The GitHub repository BeObm/PlantGraphNet contains a labelled image folder "images" with 10 categories: amm, calluna, empetrum, grass, lichens, myrica, non-vegetation, rosa rugosa, salix, trees. Examples follow, each with its label.

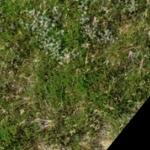
Label: empetrum

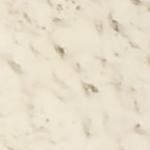
Label: non-vegetation

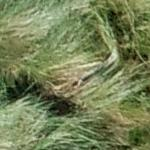
Label: amm

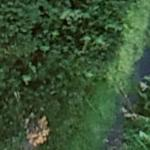
Label: myrica

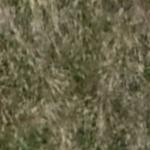
Label: grass

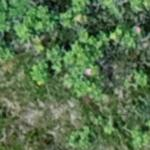
Label: rosa rugosa
